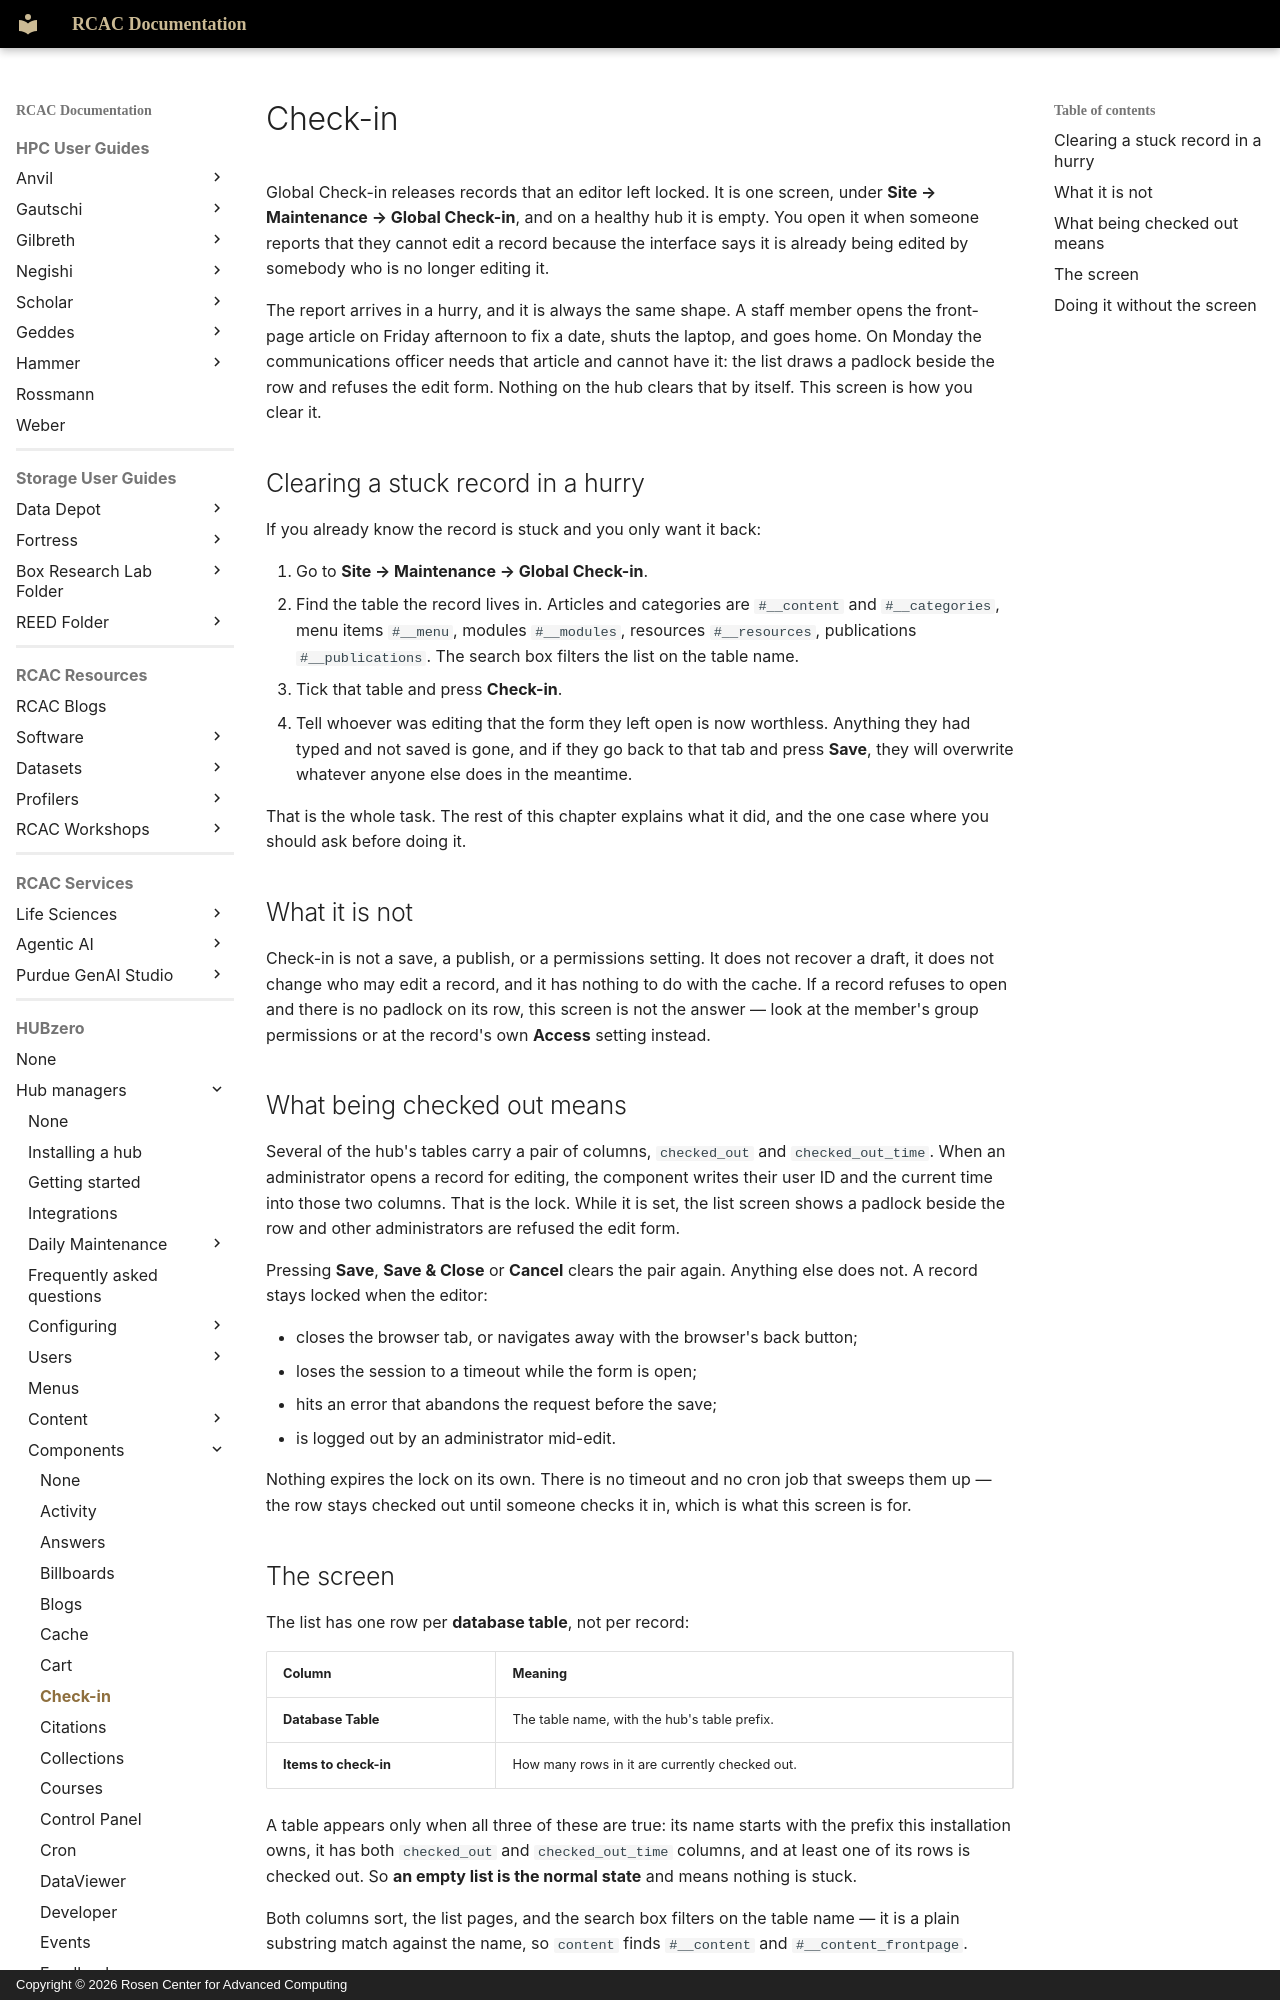

repository: PurdueRCAC/RCAC-Docs · page: hubzero/managers/components/checkin/index.html · generator: mkdocs · copyright: Copyright © 2026 Rosen Center for Advanced Computing

---
tags:
- HUBzero
render_macros: false
hubzero:
  upstream: docs/managers/09-components/07-checkin.md
  commit: 9c1a8c678002bdfb41860f90915a3589ab60339e
  status: rewritten
  reviewed-against: 2.4-main @ 009ec973b7
  reviewed: '2026-09-10'
  screenshots: none
---

# Check-in

Global Check-in releases records that an editor left locked. It is one screen,
under **Site → Maintenance → Global Check-in**, and on a healthy hub it is
empty. You open it when someone reports that they cannot edit a record because
the interface says it is already being edited by somebody who is no longer
editing it.

The report arrives in a hurry, and it is always the same shape. A staff member
opens the front-page article on Friday afternoon to fix a date, shuts the
laptop, and goes home. On Monday the communications officer needs that article
and cannot have it: the list draws a padlock beside the row and refuses the
edit form. Nothing on the hub clears that by itself. This screen is how you
clear it.

## Clearing a stuck record in a hurry

If you already know the record is stuck and you only want it back:

1. Go to **Site → Maintenance → Global Check-in**.
2. Find the table the record lives in. Articles and categories are
    `#__content` and `#__categories`, menu items `#__menu`, modules
    `#__modules`, resources `#__resources`, publications `#__publications`.
    The search box filters the list on the table name.
3. Tick that table and press **Check-in**.
4. Tell whoever was editing that the form they left open is now worthless.
    Anything they had typed and not saved is gone, and if they go back to that
    tab and press **Save**, they will overwrite whatever anyone else does in
    the meantime.

That is the whole task. The rest of this chapter explains what it did, and the
one case where you should ask before doing it.

## What it is not

Check-in is not a save, a publish, or a permissions setting. It does not
recover a draft, it does not change who may edit a record, and it has nothing
to do with the cache. If a record refuses to open and there is no padlock on
its row, this screen is not the answer — look at the member's group
permissions or at the record's own **Access** setting instead.

## What being checked out means

Several of the hub's tables carry a pair of columns, `checked_out` and
`checked_out_time`. When an administrator opens a record for editing, the
component writes their user ID and the current time into those two columns.
That is the lock. While it is set, the list screen shows a padlock beside the
row and other administrators are refused the edit form.

Pressing **Save**, **Save & Close** or **Cancel** clears the pair again.
Anything else does not. A record stays locked when the editor:

- closes the browser tab, or navigates away with the browser's back button;
- loses the session to a timeout while the form is open;
- hits an error that abandons the request before the save;
- is logged out by an administrator mid-edit.

Nothing expires the lock on its own. There is no timeout and no cron job that
sweeps them up — the row stays checked out until someone checks it in, which
is what this screen is for.
